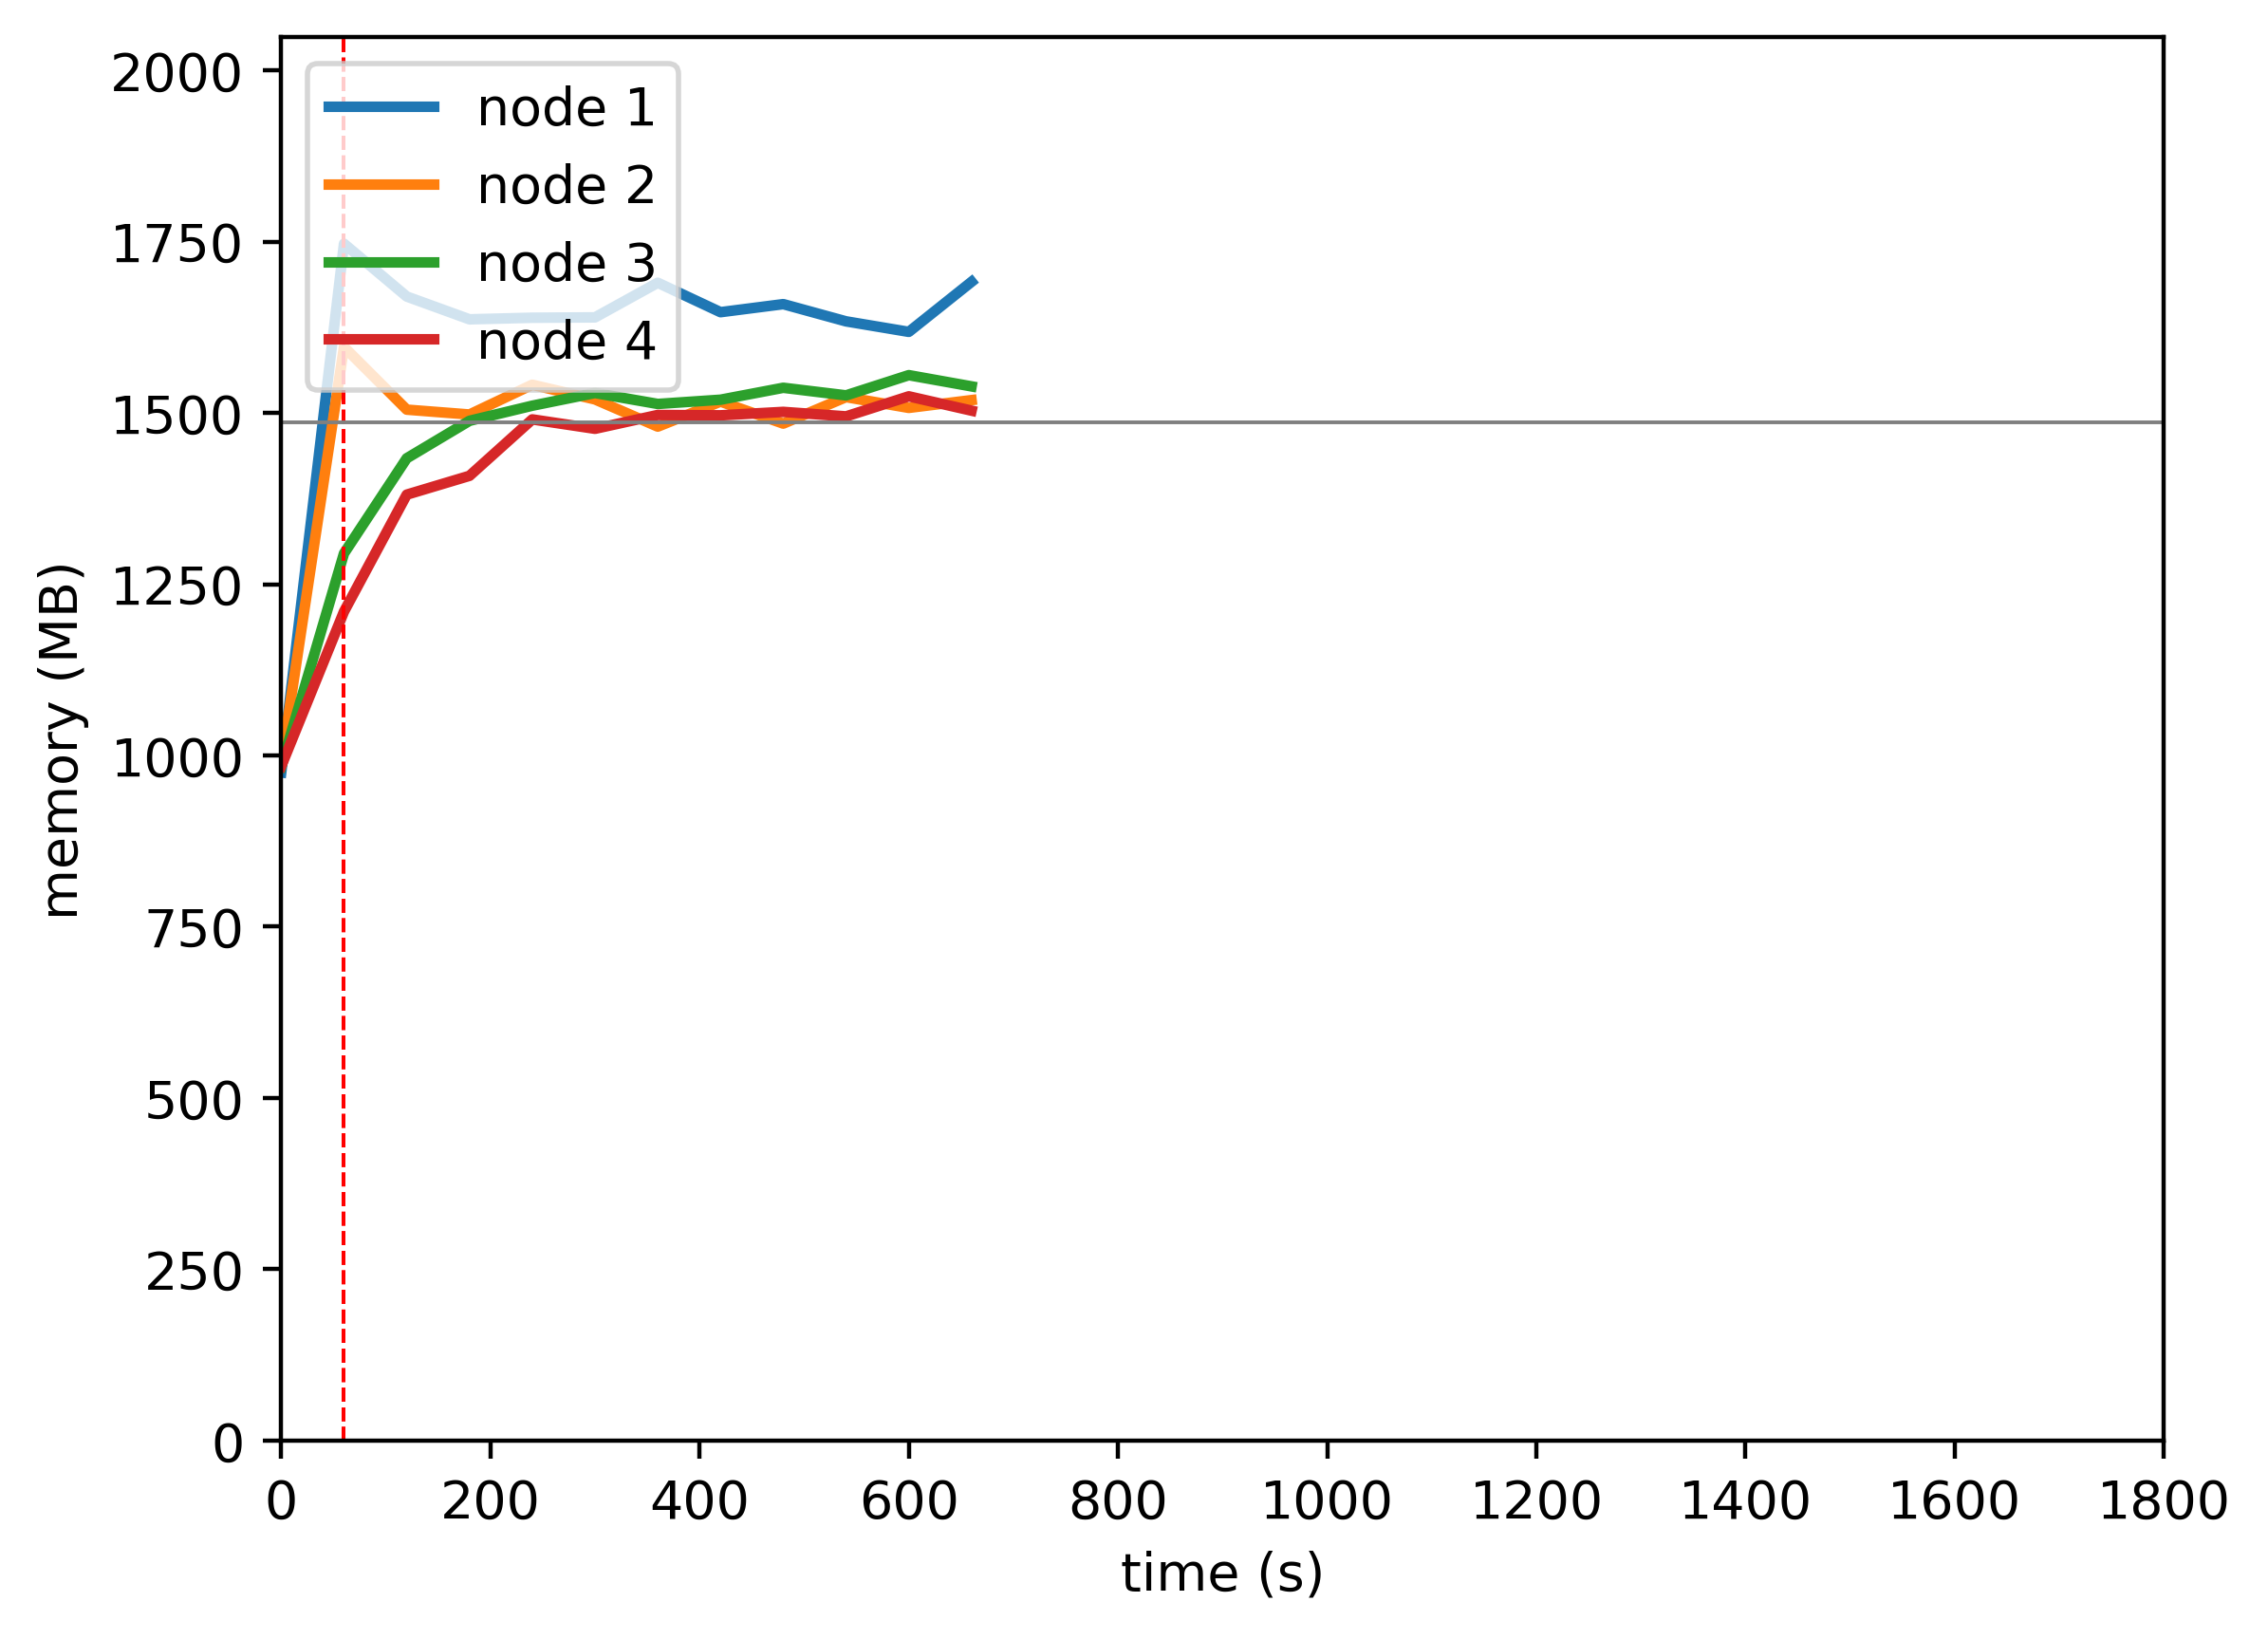

The data file committed next to this chart (first rows):
timestamp, ppgcc-m02_pod_amount, ppgcc-m02_memory, ppgcc-m02_cpu, ppgcc-m03_pod_amount, ppgcc-m03_memory, ppgcc-m03_cpu, ppgcc-m04_pod_amount, ppgcc-m04_memory, ppgcc-m04_cpu, ppgcc-m05_pod_amount, ppgcc-m05_memory, ppgcc-m05_cpu
0, 5, 998556, 125345604, 5, 1012328, 119368763, 5, 1007040, 116962712, 5, 1007888, 122330087
60, 5, 1788880, 1352018331, 5, 1634592, 1225693308, 5, 1325988, 555307057, 5, 1239056, 394270705
120, 3, 1709932, 1676973362, 3, 1540872, 1327668921, 7, 1468184, 720299108, 7, 1413844, 586036654
180, 3, 1675876, 1585321645, 3, 1533612, 1282941368, 7, 1524188, 677507220, 7, 1441960, 575587237
240, 3, 1678252, 1621925079, 3, 1578096, 1340877438, 7, 1546756, 714263607, 7, 1526304, 569774930
300, 3, 1678780, 1585040131, 3, 1556184, 1367995174, 7, 1565764, 715804374, 7, 1512272, 541833492
360, 3, 1730524, 1654080822, 3, 1515528, 1228474305, 7, 1549396, 686735269, 7, 1532896, 587719344
420, 3, 1686568, 1643874988, 3, 1552884, 1378183452, 7, 1555732, 679088710, 7, 1532368, 595100852
480, 3, 1698580, 1594266965, 3, 1520016, 1344367224, 7, 1573552, 671199682, 7, 1537528, 598532333
540, 3, 1672840, 1634749214, 3, 1559616, 1316968967, 7, 1562200, 683750394, 7, 1530796, 582179049
600, 3, 1657132, 1599831273, 3, 1543512, 1308421784, 7, 1592428, 677161761, 7, 1560760, 601676212
660, 3, 1731976, 1633110828, 3, 1555128, 1354619361, 7, 1575624, 620251382, 7, 1539376, 577890572
